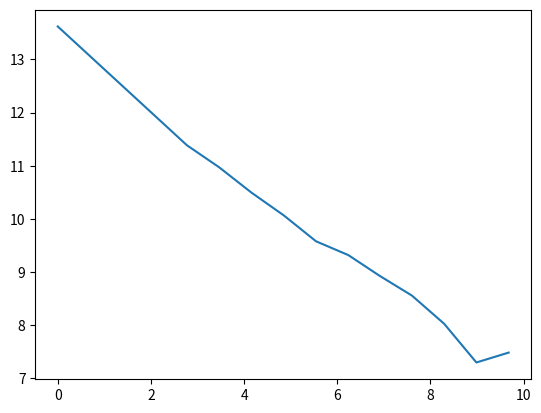

Reproduce this figure in Python.
import math
import numpy as np
import matplotlib.pyplot as plt
import random as rd

files_number = [823090,88018,58091,36081,23516,14434,11136,7550,5206,3062,1476,1778]

files_size = [1,16,32,64,128,256,512,1000,2000,4000,8000,16000]

log_fn=[]
log_fs=[]

for i in range (len(files_number)):
    log_fn.append(math.log(files_number[i]))
    log_fs.append(math.log(files_size[i]))

alpha = -np.polyfit(log_fs,log_fn,1)[0]

plt.close("all")
plt.plot(log_fs,log_fn)
plt.show()

def mg_simulation (alpha, xm = 1):
    limit_t=100
    t=0
    queue=[]
    l=0.2
    mean=0
    next_ser=10000
    p=rd.random()
    next_arr=t+(-math.log(1-p)/l)
    while t<limit_t:
        if t>=next_arr:
            p=rd.random()
            next_arr=t+(-math.log(1-p)/l)
            queue=[1]+queue
            if len(queue)==1:
                p=rd.random()
                next_ser=t+(xm/(1-p)**(1/alpha))
        if t>=next_ser:
            queue.pop()
            if len(queue)!=0:
                p=rd.random()
                next_ser=t+(xm/(1-p)**(1/alpha))
            else:
                next_ser=100000
        t+=1/100
        mean+=len(queue)
    mean/=limit_t*100
    print("La longueur moyenne de la queue est " +str(mean))
    print("La longueur de la queue en fin de simulation est de "+str((len(queue))))


print(alpha)
mg_simulation(alpha)

#scale accordingly with Bandwith for computing PK formula

def compute_L (l,mu,V):
    ro=l/mu
    return ro+(ro**2+(l**2)*V)/(2*(1-ro))


def mm_simulation (alpha, xm = 0.1):
    limit_t=100
    t=0
    queue=[]
    l=1000
    next_ser=10000
    p=rd.random()
    next_arr=t+(-math.log(1-p)/l)
    while t<limit_t:
        if t>=next_arr:
            p=rd.random()
            next_arr=t+(-math.log(1-p)/l)
            queue=[1]+queue
            if len(queue)==1:
                p=rd.random()
                next_ser=t+(-math.log(1-p)/alpha)
        if t>=next_ser:
            queue.pop()
            if len(queue)!=0:
                p=rd.random()
                next_ser=t+(-math.log(1-p)/alpha)
            else:
                next_ser=100000
        t+=1/10000
        print(next_arr)
        print(len(queue))
    print("La longueur de la queue en fin de simulation est de "+str((len(queue))))

#mm_simulation(alpha)

